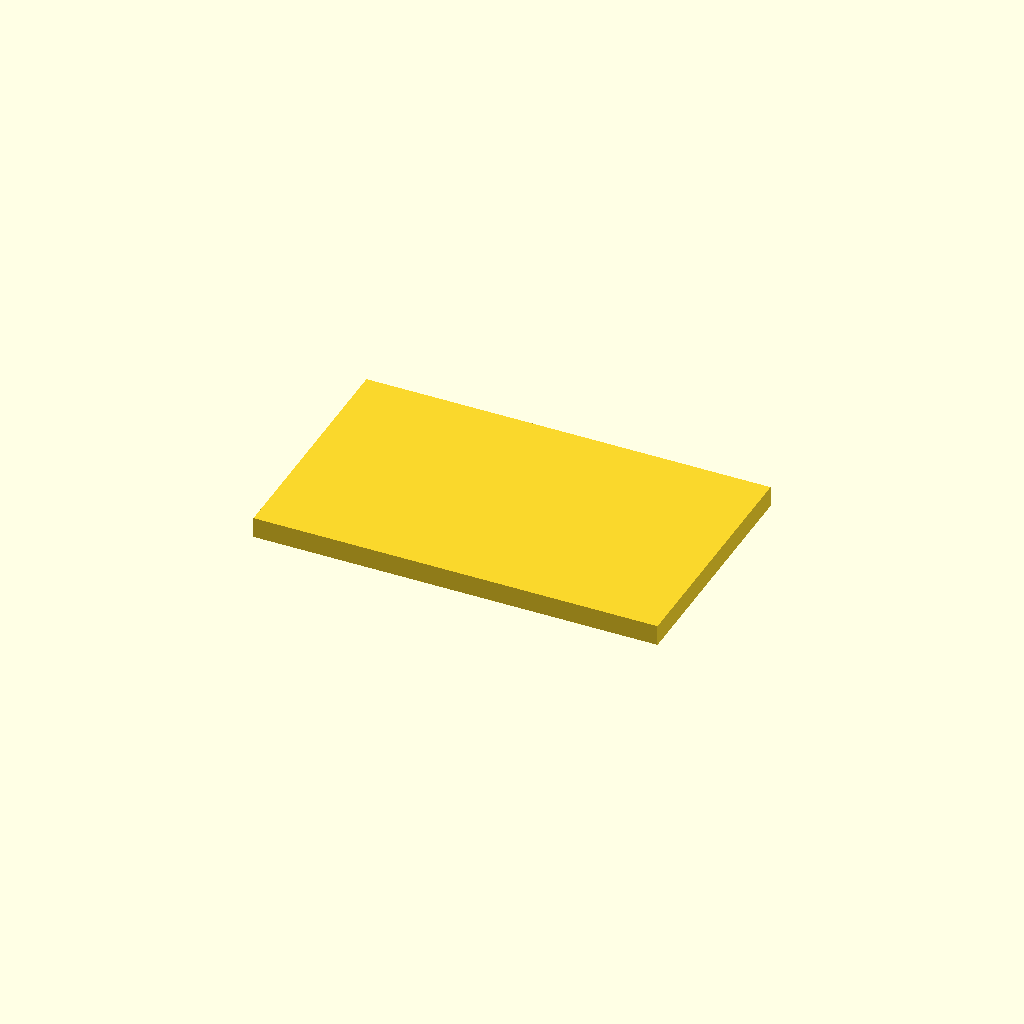
Cell 1 — every parameter at its default value.
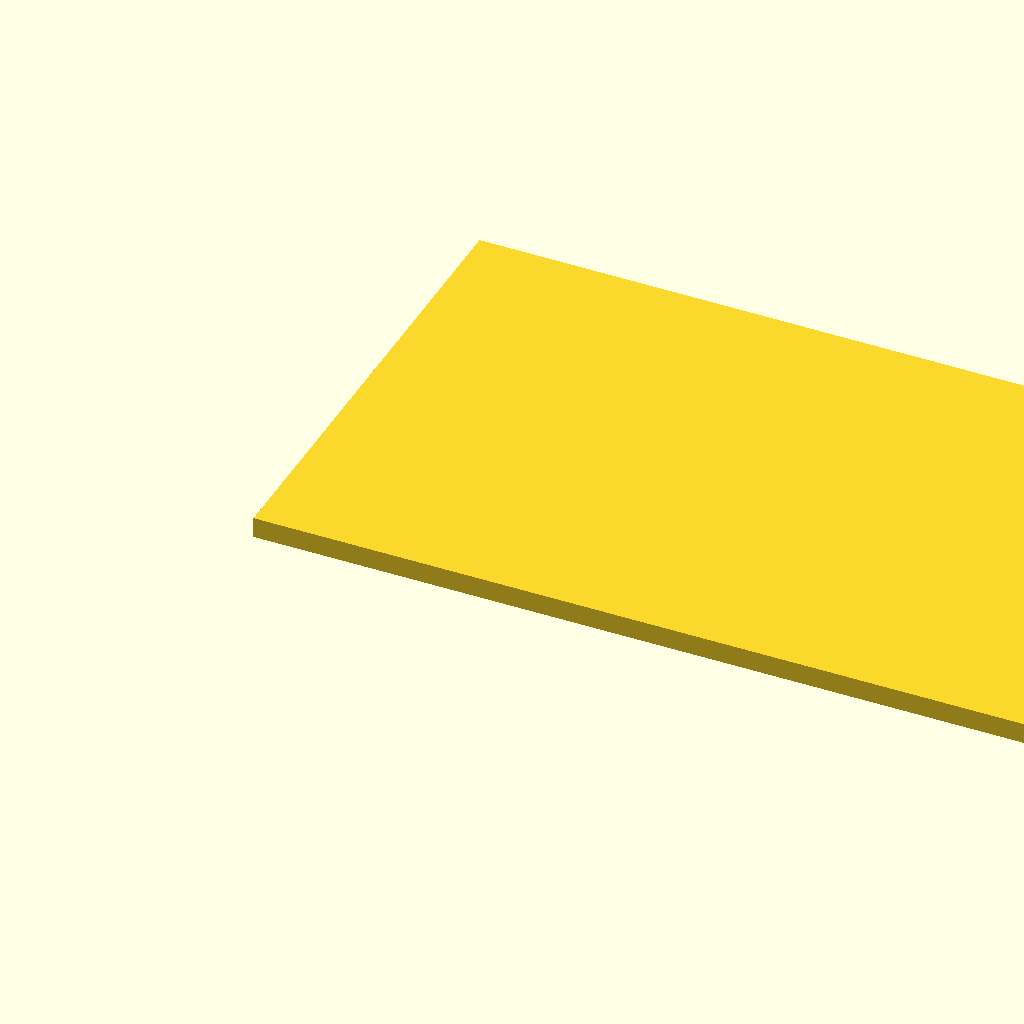
Cell 2 — inch set to 50.8, the other parameters unchanged.
All cells are drawn from one camera (rotation 55°, 0°, 25°, orthographic, colour scheme Cornfield), so only the parameter changes between them.
Source of the model, Cards & Tiles/blank card.scad:
inch = 25.4;

size = [
    5 * inch,
    3 * inch,
    6.5
];

cube(size);
Parameter table extracted from the source (name, type, default, range or options):
inch: number, default 25.4
